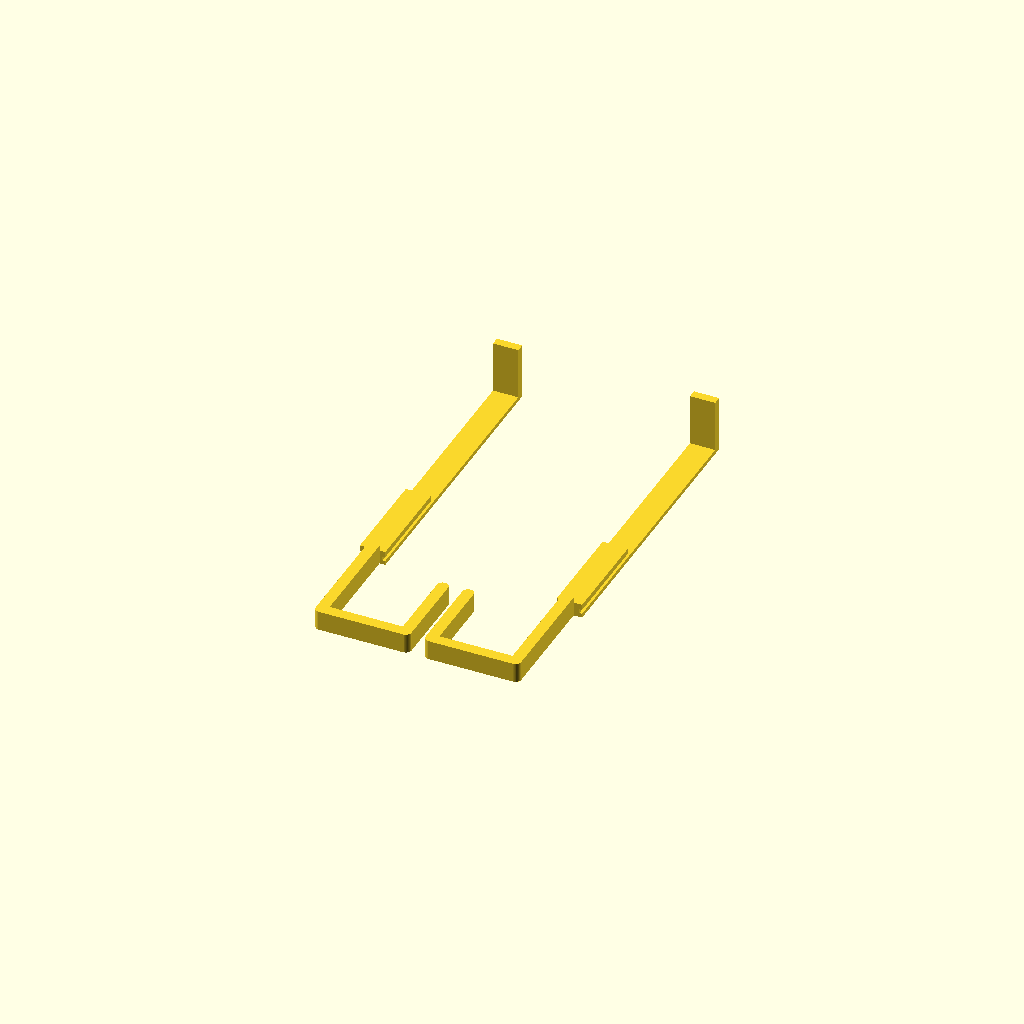
Cell 1: rendered with the file's own defaults.
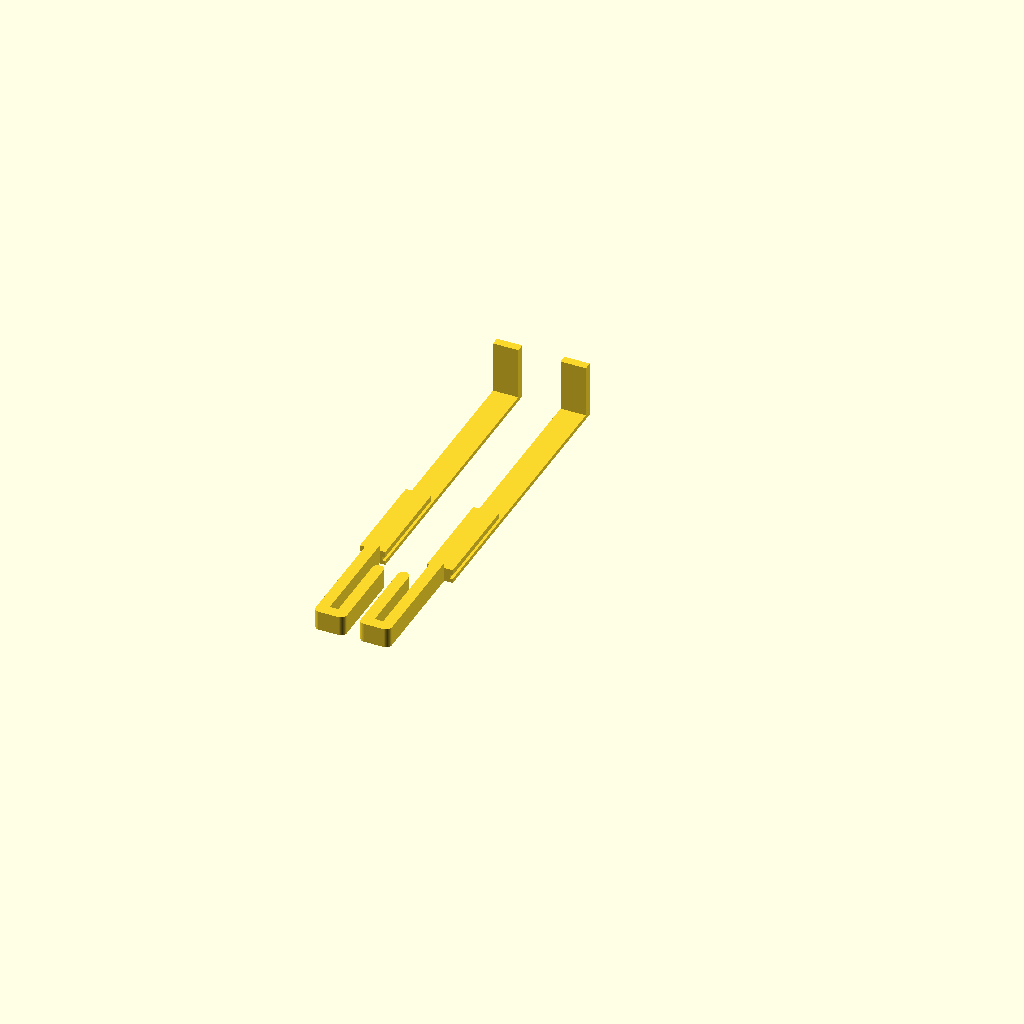
Cell 2: width = 7 (everything else at default).
One fixed orthographic camera (rotation 55°, 0°, 25°; colour scheme Cornfield) for every cell.
Source of the model, inputs/thingiverse/thing-3402937/43820363/files/SwitchVisorMount.scad:
// Nintendo Switch mount for car visor

$fn=50;
width=30;   // [7:1:50]
 
// right side
    union() {
        translate([0,42,0]) cube([9,103,1.5]);
        translate([0,143.5,0]) cube([9,3,20]);
        translate([1,42,1.5]) cube([7,35,3]); 
        translate([0,42,3]) cube([9,35,2]);
        translate([3,2,0]) cube([4,40,7]);
        translate([5,2,0]) cylinder(r=2,h=7);
        translate([5,0,0]) cube([width,4,7]);
        translate([width+3,2,0]) cube([4,28,7]);
        translate([width+5,2,0]) cylinder(r=2,h=7);
        translate([width+5,30,0]) cylinder(r=2,h=7);
    }


// left side
    union() {
        translate([width*2+10,42,0]) cube([9,103,1.5]);
        translate([width*2+10,143.5 ,0]) cube([9,3,20]);
        translate([width*2+11,42,1.5]) cube([7,35,3]); 
        translate([width*2+10,42,3]) cube([9,35,2]);
        translate([width*2+12,2,0]) cube([4,40,7]);
        translate([width*2+14,2,0]) cylinder(r=2,h=7);
        
        translate([width+14,0,0]) cube([width,4,7]);
        translate([width+12,2,0]) cube([4,28,7]);
        translate([width+14,2,0]) cylinder(r=2,h=7);
        translate([width+14,30,0]) cylinder(r=2,h=7);
    }
Customizer parameters (derived from the source; name, type, default, range or options):
width: number, default 30, range 7 to 50, step 1
